Image classification data set "ReadText10second" (Xrwh/PDNet on GitHub). Class labels (2): healthy control image, PD image.

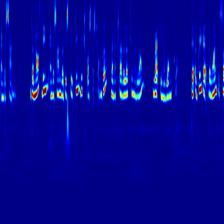
Label: healthy control image

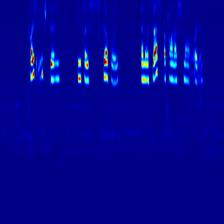
Label: PD image

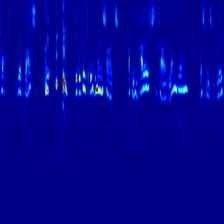
Label: PD image

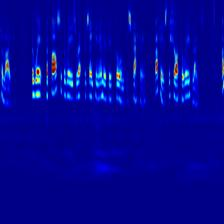
Label: healthy control image

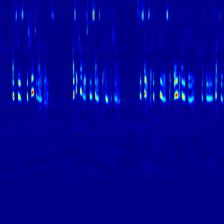
Label: healthy control image

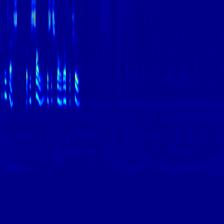
Label: healthy control image
